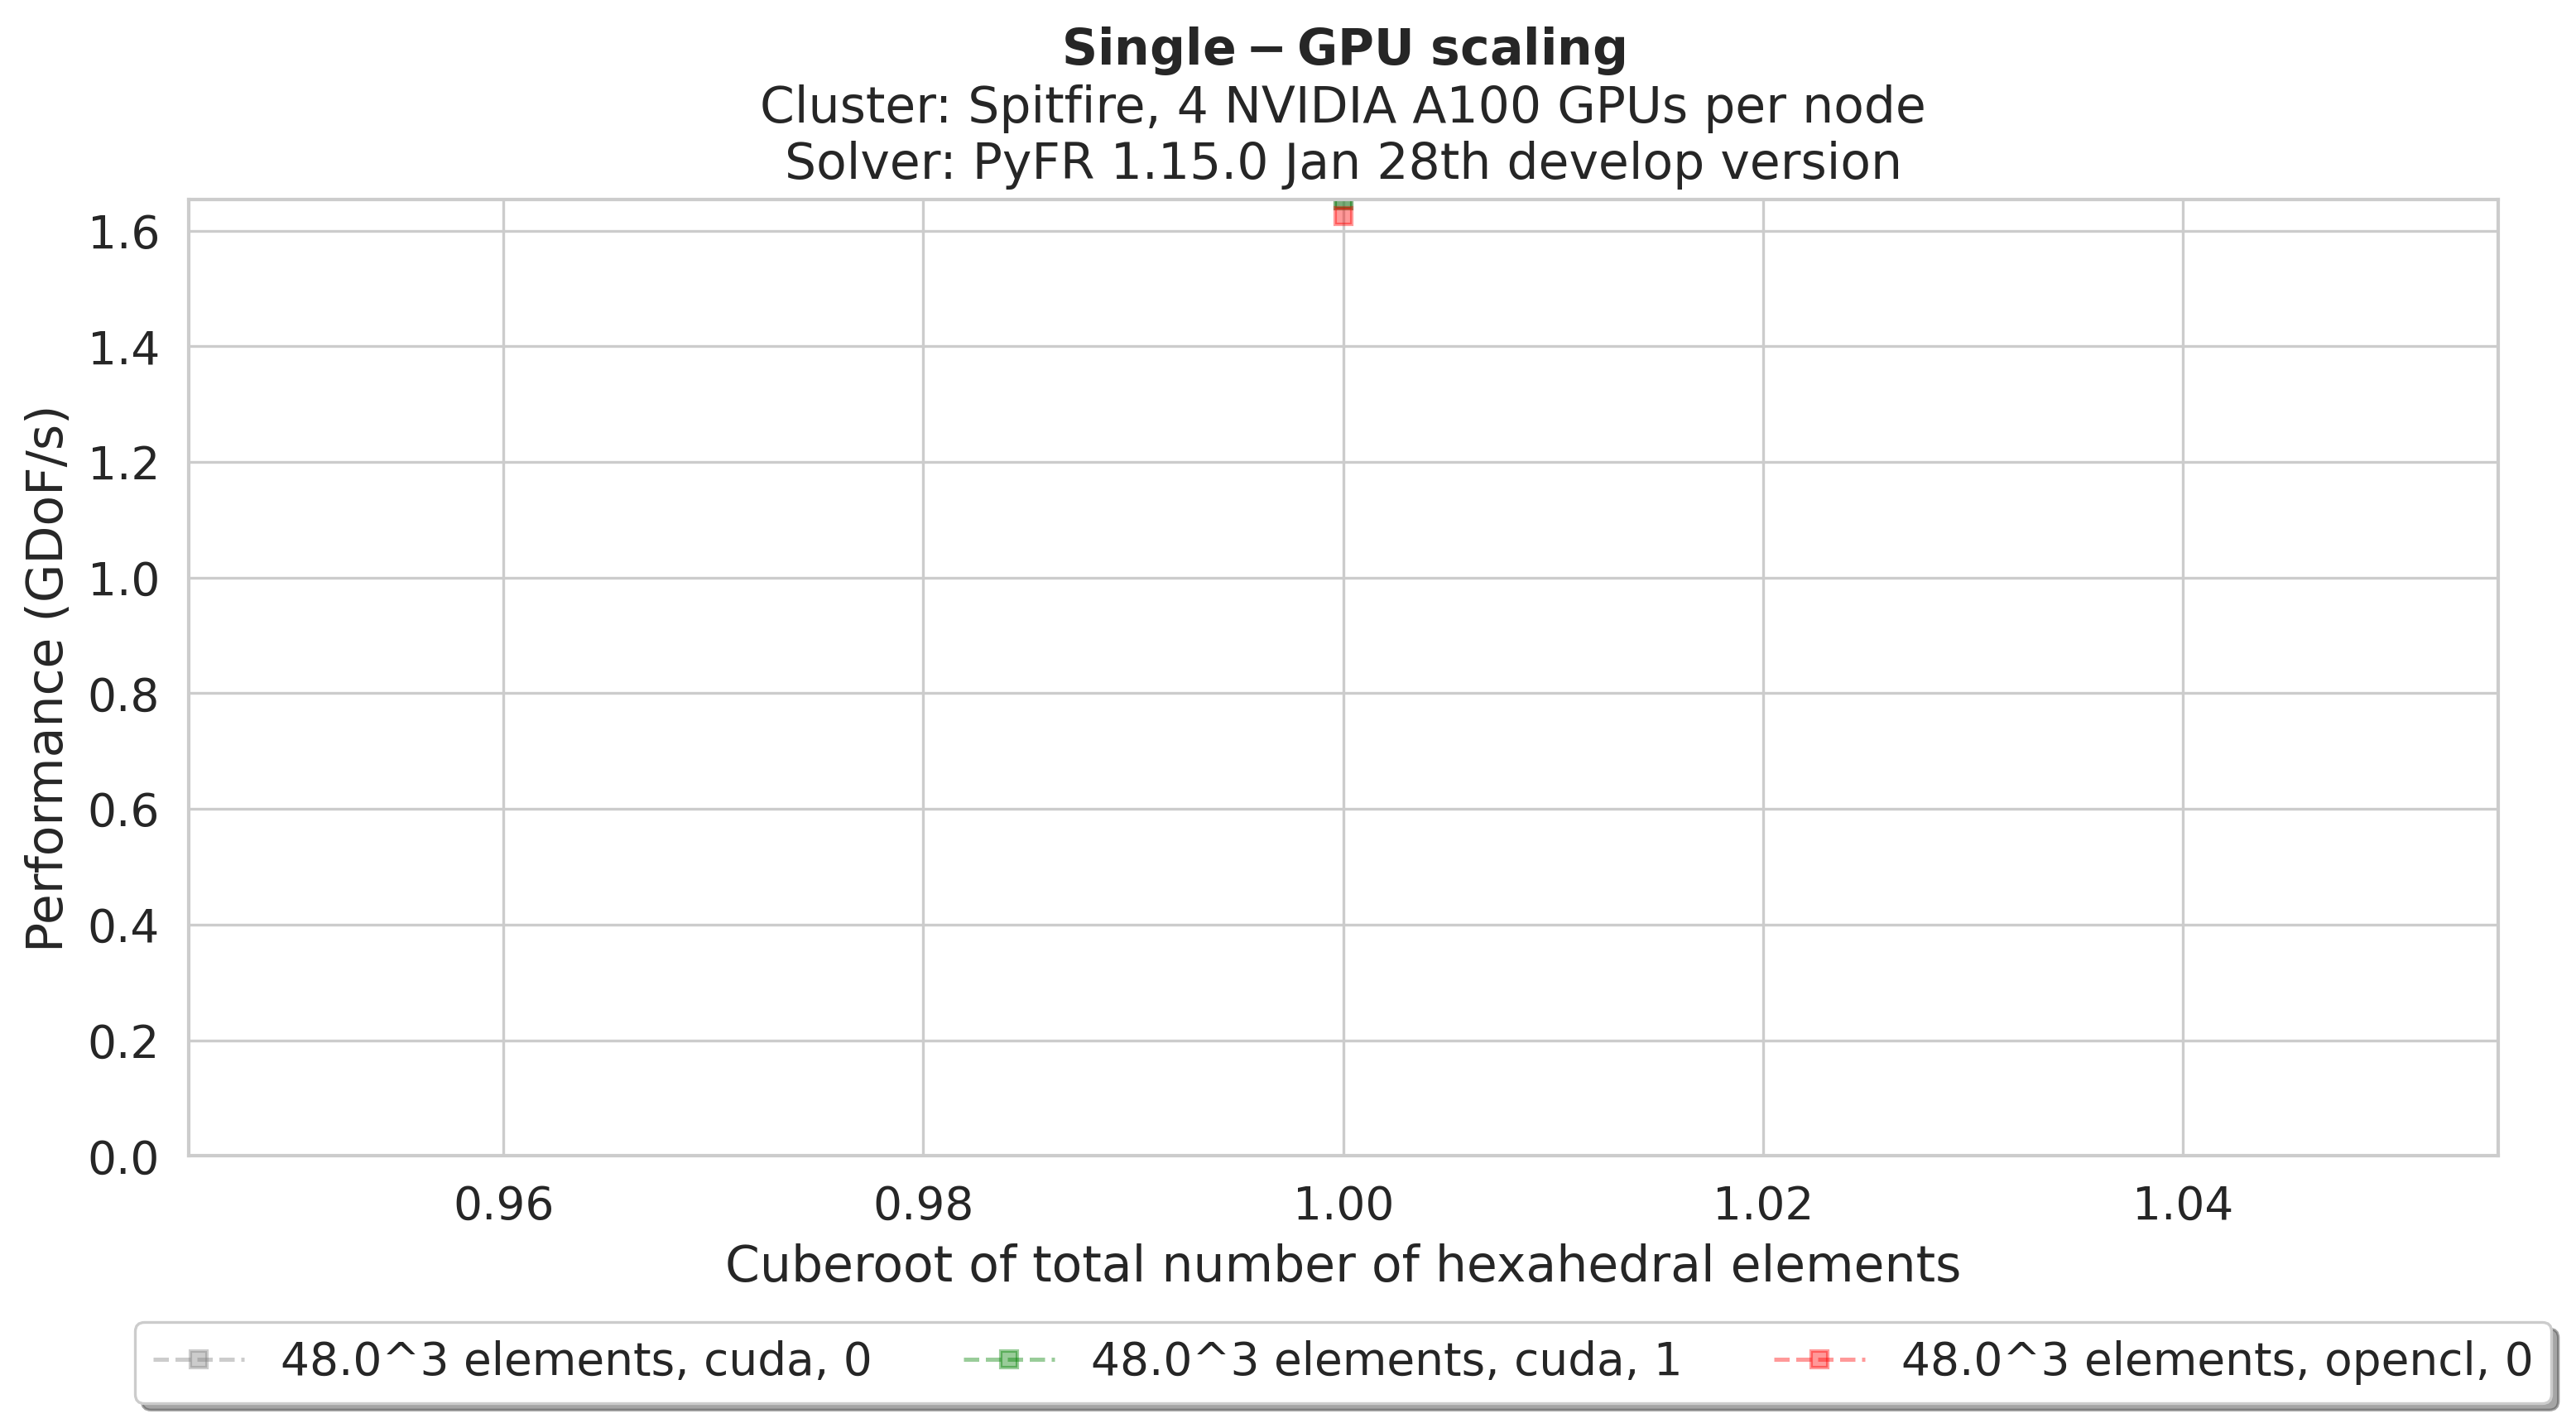

Source data for this figure (header and first rows):
backend, caware, tasks, elements, DoFs, mean-perf
cuda, 0, 1.0, 32, 38132480, 1646827759
cuda, 0, 2.0, 32, 38132480, 2451936833
cuda, 0, 4.0, 32, 38132480, 3483997174
cuda, 0, 8.0, 32, 38132480, 3563255776
cuda, 0, 16.0, 32, 38132480, 3558952686
cuda, 0, 32.0, 32, 38132480, 4004619707
cuda, 0, 64.0, 32, 38132480, 4420625038
opencl, 0, 1.0, 32, 38132480, 1606733520
opencl, 0, 2.0, 32, 38132480, 2567641589
opencl, 0, 4.0, 32, 38132480, 3479160571
opencl, 0, 8.0, 32, 38132480, 3158443123
opencl, 0, 16.0, 32, 38132480, 2582989227
opencl, 0, 32.0, 32, 38132480, 2163726476
opencl, 0, 64.0, 32, 38132480, 2354132546
cuda, 1, 1.0, 32, 38132480, 1645781120
cuda, 1, 2.0, 32, 38132480, 3173697113
cuda, 1, 4.0, 32, 38132480, 5994989859
cuda, 1, 8.0, 32, 38132480, 4395902554
cuda, 1, 16.0, 32, 38132480, 4088327463
cuda, 1, 32.0, 32, 38132480, 3802988111
cuda, 1, 64.0, 32, 38132480, 3877770280
cuda, 0, 1.0, 64, 320060160, 1643657696
cuda, 0, 2.0, 64, 320060160, 2844090837
cuda, 0, 4.0, 64, 320060160, 4529496446
cuda, 0, 8.0, 64, 320060160, 6319975088
cuda, 0, 16.0, 64, 320060160, 9095418790
cuda, 0, 32.0, 64, 320060160, 12506071008
cuda, 0, 64.0, 64, 320060160, 16401335239
opencl, 0, 2.0, 64, 320060160, 2923555724
opencl, 0, 4.0, 64, 320060160, 4773958354
opencl, 0, 8.0, 64, 320060160, 6544329578
opencl, 0, 16.0, 64, 320060160, 8542315100
opencl, 0, 32.0, 64, 320060160, 10401010670
opencl, 0, 64.0, 64, 320060160, 12712938075
cuda, 1, 1.0, 64, 320060160, 1643661984
cuda, 1, 2.0, 64, 320060160, 3227075065
cuda, 1, 4.0, 64, 320060160, 6475885258
cuda, 1, 8.0, 64, 320060160, 9041888697
cuda, 1, 16.0, 64, 320060160, 11418375170
cuda, 1, 32.0, 64, 320060160, 14325766083
cuda, 1, 64.0, 64, 320060160, 17956502706
cuda, 0, 2.0, 96, 1097440000, 2985478600
cuda, 0, 4.0, 96, 1097440000, 5149288761
cuda, 0, 8.0, 96, 1097440000, 7772350645
cuda, 0, 16.0, 96, 1097440000, 12047914638
cuda, 0, 32.0, 96, 1097440000, 16712536546
cuda, 0, 64.0, 96, 1097440000, 27133545549
opencl, 0, 8.0, 96, 1097440000, 6165989423
opencl, 0, 16.0, 96, 1097440000, 12208027358
opencl, 0, 32.0, 96, 1097440000, 16375095252
opencl, 0, 64.0, 96, 1097440000, 22705217468
cuda, 1, 2.0, 96, 1097440000, 3224349090
cuda, 1, 4.0, 96, 1097440000, 6493585196
cuda, 1, 8.0, 96, 1097440000, 10544380985
cuda, 1, 16.0, 96, 1097440000, 14830451335
cuda, 1, 32.0, 96, 1097440000, 19374406600
cuda, 1, 64.0, 96, 1097440000, 30100431649
cuda, 0, 4.0, 128, 2621930240, 5541138881
cuda, 0, 8.0, 128, 2621930240, 8836774728
cuda, 0, 16.0, 128, 2621930240, 13984258123
... 10 more rows
